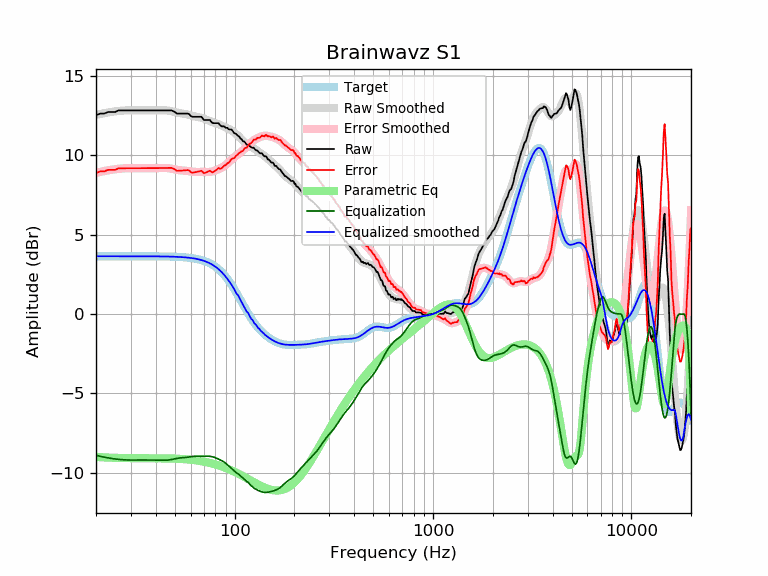

Source data for this figure (header and first rows):
frequency, raw, error, smoothed, error_smoothed, equalization, parametric_eq, equalized_raw, equalized_smoothed, target
20, 12.54, 8.89, 12.55, 8.91, -8.91, -9.00, 3.63, 3.65, 3.65
21, 12.64, 8.99, 12.61, 8.97, -8.97, -9.02, 3.68, 3.65, 3.65
22, 12.64, 8.99, 12.67, 9.02, -9.02, -9.03, 3.62, 3.65, 3.65
23, 12.74, 9.09, 12.71, 9.06, -9.06, -9.05, 3.68, 3.65, 3.65
24, 12.74, 9.09, 12.75, 9.10, -9.10, -9.05, 3.64, 3.65, 3.65
25, 12.74, 9.09, 12.78, 9.14, -9.14, -9.06, 3.61, 3.65, 3.65
26, 12.84, 9.19, 12.81, 9.16, -9.16, -9.07, 3.68, 3.65, 3.65
27, 12.84, 9.20, 12.83, 9.18, -9.18, -9.07, 3.66, 3.65, 3.65
28, 12.84, 9.20, 12.84, 9.19, -9.19, -9.07, 3.65, 3.65, 3.65
29, 12.84, 9.20, 12.85, 9.20, -9.20, -9.08, 3.64, 3.65, 3.65
30, 12.84, 9.20, 12.85, 9.20, -9.20, -9.08, 3.64, 3.65, 3.65
31, 12.84, 9.20, 12.85, 9.20, -9.20, -9.08, 3.64, 3.65, 3.65
32, 12.84, 9.20, 12.85, 9.20, -9.20, -9.08, 3.64, 3.65, 3.65
33, 12.84, 9.20, 12.85, 9.20, -9.20, -9.08, 3.64, 3.65, 3.65
34, 12.84, 9.20, 12.84, 9.20, -9.20, -9.08, 3.64, 3.65, 3.65
35, 12.84, 9.20, 12.84, 9.20, -9.20, -9.08, 3.64, 3.64, 3.64
36, 12.84, 9.20, 12.84, 9.20, -9.20, -9.08, 3.64, 3.64, 3.64
37, 12.84, 9.20, 12.84, 9.20, -9.20, -9.08, 3.64, 3.64, 3.64
38, 12.84, 9.20, 12.84, 9.20, -9.20, -9.08, 3.64, 3.64, 3.64
39, 12.84, 9.20, 12.84, 9.20, -9.20, -9.09, 3.64, 3.64, 3.64
40, 12.84, 9.20, 12.84, 9.20, -9.20, -9.09, 3.64, 3.64, 3.64
41, 12.84, 9.20, 12.85, 9.21, -9.21, -9.09, 3.63, 3.64, 3.64
42, 12.84, 9.20, 12.85, 9.21, -9.21, -9.09, 3.63, 3.64, 3.64
43, 12.84, 9.21, 12.85, 9.22, -9.22, -9.09, 3.63, 3.64, 3.64
44, 12.84, 9.21, 12.85, 9.22, -9.22, -9.09, 3.63, 3.63, 3.63
45, 12.84, 9.21, 12.84, 9.21, -9.21, -9.09, 3.63, 3.63, 3.63
46, 12.84, 9.21, 12.83, 9.20, -9.20, -9.10, 3.64, 3.63, 3.63
47, 12.84, 9.22, 12.82, 9.19, -9.19, -9.10, 3.65, 3.63, 3.63
48, 12.84, 9.22, 12.79, 9.17, -9.17, -9.10, 3.67, 3.62, 3.62
49, 12.79, 9.17, 12.76, 9.15, -9.15, -9.11, 3.64, 3.62, 3.62
50, 12.74, 9.13, 12.74, 9.12, -9.12, -9.11, 3.62, 3.62, 3.62
51, 12.64, 9.03, 12.71, 9.10, -9.10, -9.11, 3.54, 3.61, 3.61
52, 12.64, 9.04, 12.69, 9.08, -9.08, -9.12, 3.56, 3.61, 3.61
53, 12.64, 9.04, 12.67, 9.07, -9.07, -9.13, 3.58, 3.60, 3.60
54, 12.64, 9.05, 12.65, 9.06, -9.06, -9.13, 3.58, 3.59, 3.59
55, 12.64, 9.05, 12.64, 9.05, -9.05, -9.14, 3.59, 3.59, 3.59
56, 12.64, 9.06, 12.62, 9.04, -9.04, -9.15, 3.60, 3.58, 3.58
57, 12.64, 9.07, 12.61, 9.03, -9.03, -9.15, 3.61, 3.57, 3.57
58, 12.64, 9.08, 12.58, 9.02, -9.02, -9.16, 3.62, 3.56, 3.56
59, 12.61, 9.06, 12.56, 9.01, -9.01, -9.17, 3.60, 3.55, 3.55
60, 12.50, 8.96, 12.53, 8.99, -8.99, -9.18, 3.51, 3.54, 3.54
61, 12.44, 8.91, 12.51, 8.98, -8.98, -9.19, 3.46, 3.53, 3.53
62, 12.44, 8.93, 12.48, 8.97, -8.97, -9.20, 3.47, 3.51, 3.51
63, 12.44, 8.94, 12.46, 8.96, -8.96, -9.21, 3.48, 3.50, 3.50
64, 12.44, 8.96, 12.45, 8.96, -8.96, -9.22, 3.48, 3.48, 3.48
65, 12.44, 8.97, 12.43, 8.96, -8.96, -9.23, 3.48, 3.47, 3.47
66, 12.44, 8.99, 12.41, 8.97, -8.97, -9.25, 3.47, 3.45, 3.45
67, 12.44, 9.01, 12.39, 8.97, -8.97, -9.26, 3.47, 3.43, 3.43
68, 12.44, 9.03, 12.37, 8.97, -8.97, -9.27, 3.47, 3.41, 3.41
69, 12.34, 8.96, 12.35, 8.96, -8.96, -9.29, 3.38, 3.38, 3.38
70, 12.24, 8.88, 12.32, 8.96, -8.96, -9.30, 3.28, 3.36, 3.36
71, 12.24, 8.91, 12.29, 8.96, -8.96, -9.32, 3.28, 3.33, 3.33
72, 12.24, 8.94, 12.26, 8.96, -8.96, -9.33, 3.28, 3.30, 3.30
73, 12.24, 8.97, 12.22, 8.96, -8.96, -9.35, 3.28, 3.27, 3.27
74, 12.24, 9.00, 12.20, 8.96, -8.96, -9.37, 3.28, 3.24, 3.24
75, 12.24, 9.04, 12.17, 8.97, -8.97, -9.38, 3.27, 3.20, 3.20
76, 12.14, 8.98, 12.14, 8.98, -8.98, -9.40, 3.16, 3.16, 3.16
77, 12.06, 8.94, 12.11, 8.99, -8.99, -9.42, 3.07, 3.12, 3.12
78, 12.04, 8.96, 12.09, 9.01, -9.01, -9.44, 3.03, 3.08, 3.08
79, 12.04, 9.00, 12.06, 9.03, -9.03, -9.46, 3.01, 3.03, 3.03
... 553 more rows
